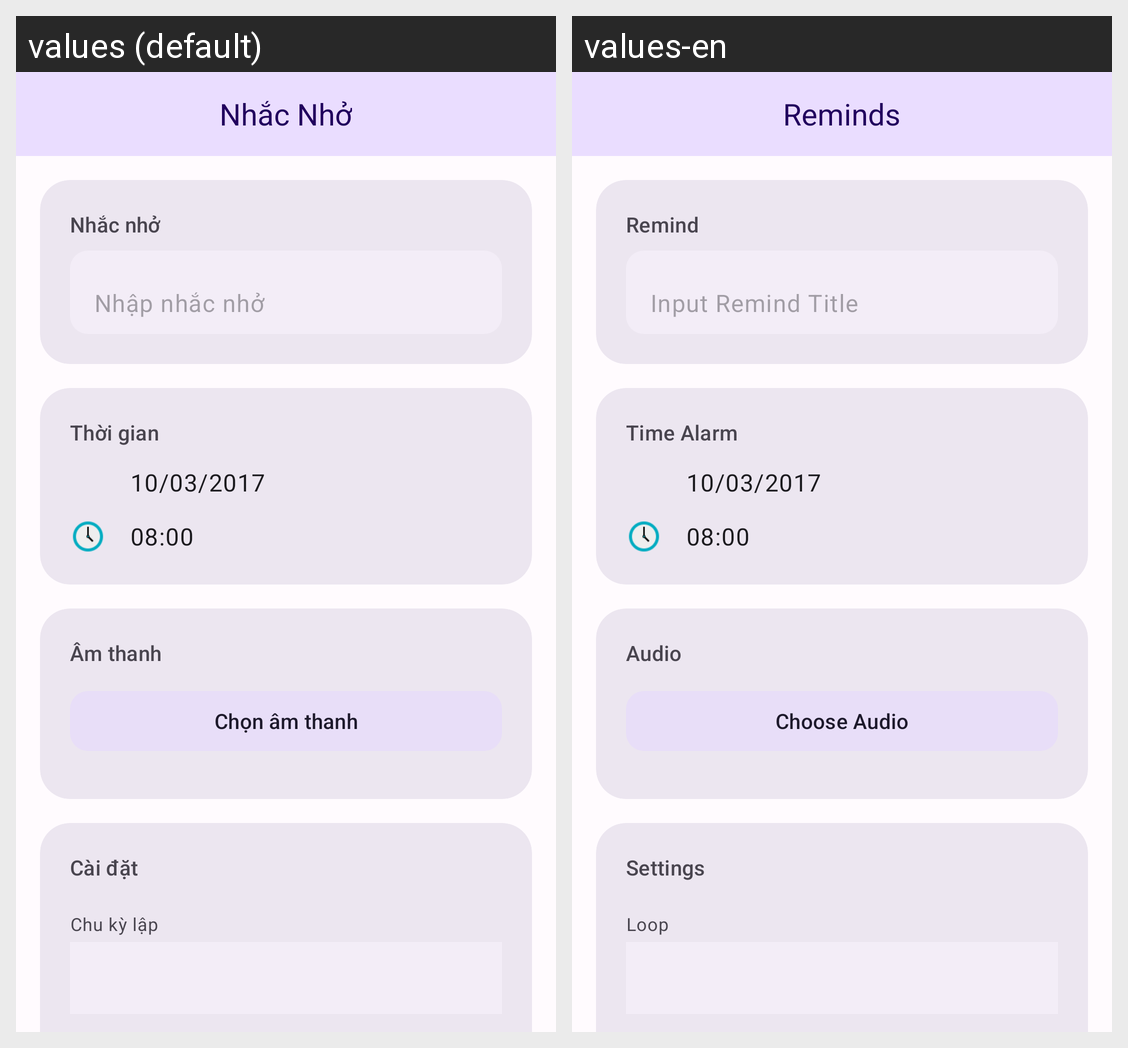

Here is an Android app screen in its default locale and in the app's own translations. Write out the translated-string differences for the strings that appear on this screen.
Android screen res/layout/act_add_alarm.xml rendered under 2 locales, left to right: values (default), values-en. Device: Nexus 5 (rendered at 1080×1920; each locale shown at half size, 540×960, under a caption strip naming it); theme app_theme.
Strings drawn on this screen, with the default value and each locale's value (text and hints the layout hard-codes, and strings that could not be matched under every locale, appear in the picture but are not listed):

alarm_name
  values: Nhắc nhở
  values-en: Remind

add_alarm_input_name
  values: Nhập nhắc nhở
  values-en: Input Remind Title

alarm_time
  values: Thời gian
  values-en: Time Alarm

add_alarm_audio_label
  values: Âm thanh
  values-en: Audio

add_alarm_choose_audio
  values: Chọn âm thanh
  values-en: Choose Audio

add_alarm_settings_label
  values: Cài đặt
  values-en: Settings

add_alarm_loop
  values: Chu kỳ lập
  values-en: Loop

title_alarm
  values: Nhắc Nhở
  values-en: Reminds
